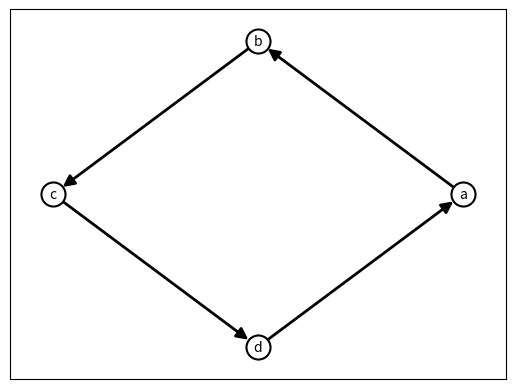

This figure's Python source:
# G = (V, E), V = {a,b,c,d,e}, E = {(a,b), (b,c), (c,d), (d,a)}
import networkx as nx
import matplotlib.pyplot as mp

# Directed Graph
G = nx.DiGraph()

# Nodes
nodes = ['a','b','c','d']
G.add_nodes_from(nodes)

# Edges
edges = [
    ('a','b'), 
    ('b','c'), 
    ('c','d'), 
    ('d','a')
]
G.add_edges_from(edges)

# set layout to circular
pos = nx.circular_layout(G)

# nodes
nx.draw_networkx_nodes(G, pos, node_color='#ffffff', node_size=300, edgecolors='#000000', linewidths=1.5)

# edges
nx.draw_networkx_edges(G, pos, style='solid', width=2.0, edge_color='#010101', arrowsize=17)

# node labels
nx.draw_networkx_labels(G, pos, font_size=10)

mp.show()
